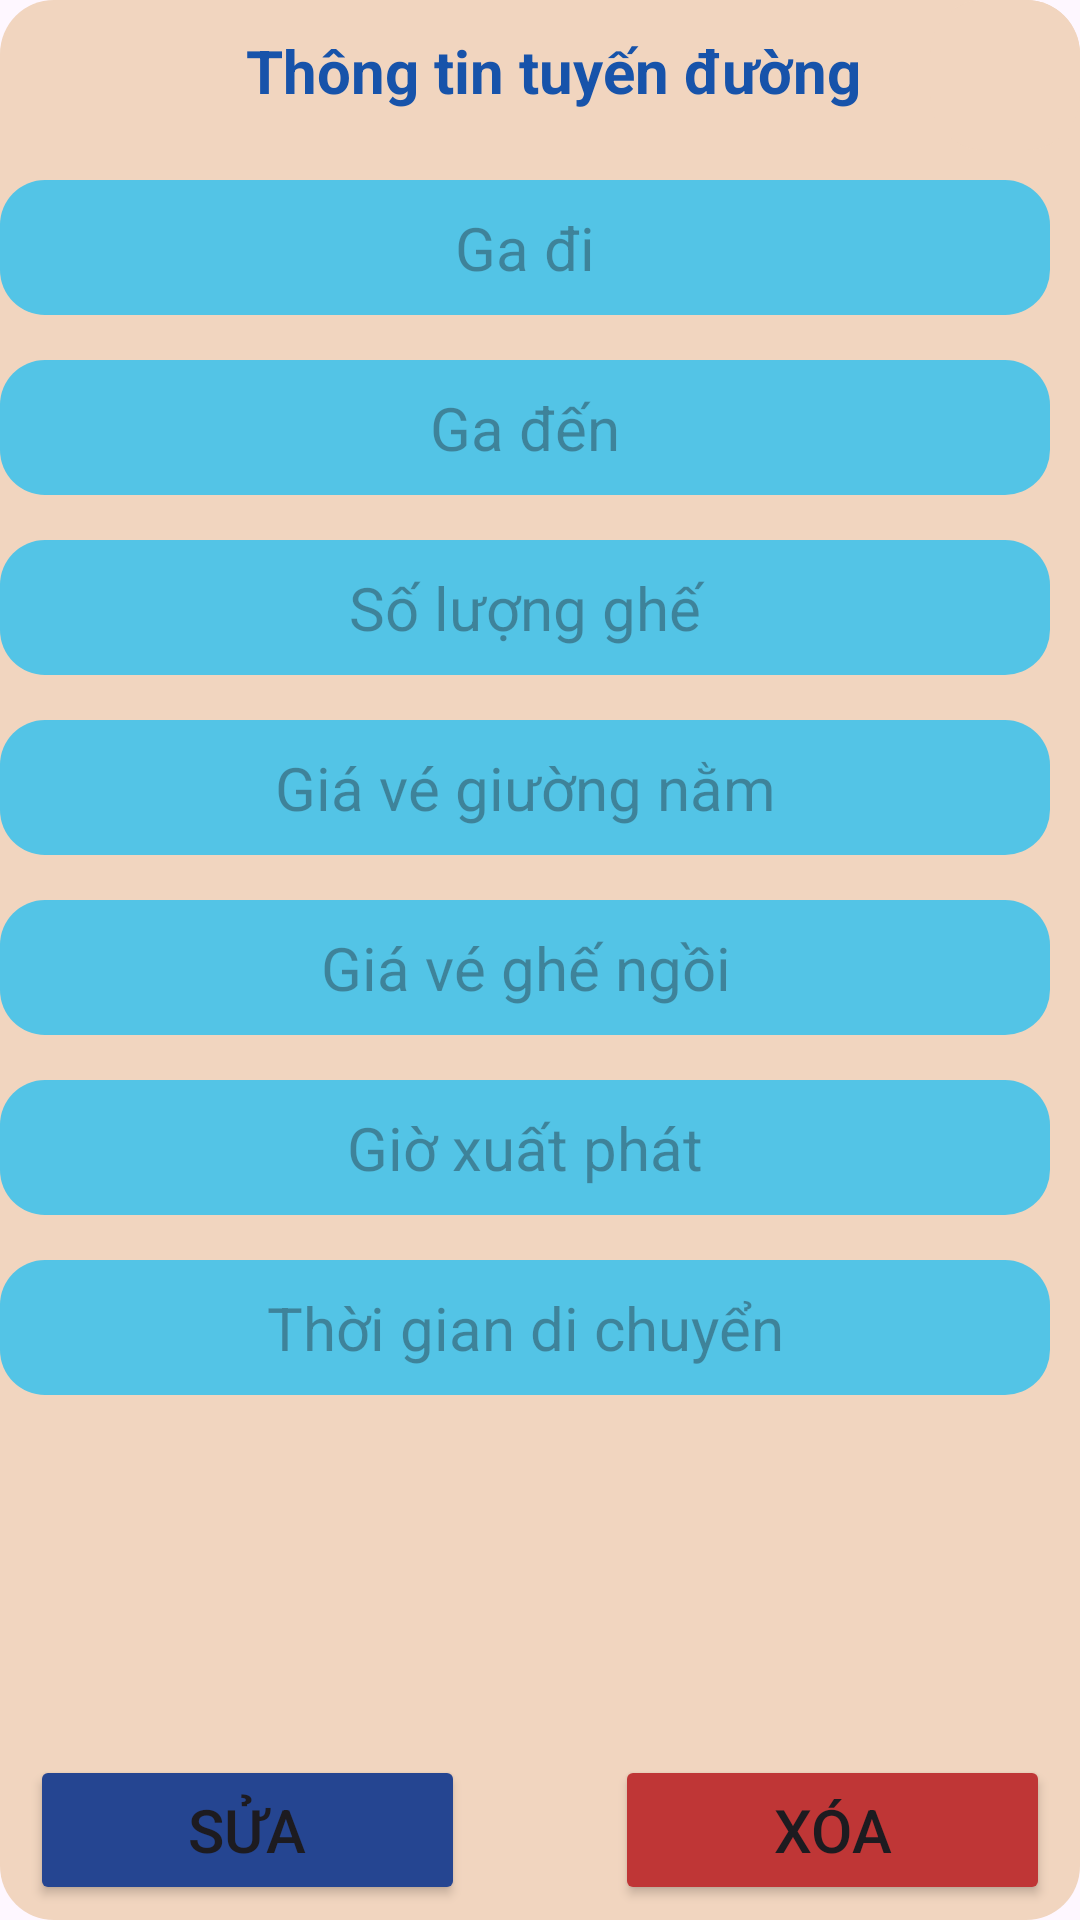

The Android layout XML behind this screen, and the referenced resources:
<!-- AndroidManifest.xml: application theme Theme.DatVeTauMobileApp -->
<!-- res/layout/dialog_infor_tuyenduong.xml -->
<?xml version="1.0" encoding="utf-8"?>
<androidx.constraintlayout.widget.ConstraintLayout xmlns:android="http://schemas.android.com/apk/res/android"
    xmlns:app="http://schemas.android.com/apk/res-auto"
    xmlns:tools="http://schemas.android.com/tools"
    android:layout_width="370dp"
    android:layout_height="530dp"
    android:background="@drawable/bg_dialog_infor_user"
    android:layout_margin="10dp">

    <Button
        android:id="@+id/btnXoa_DialogInforTD"
        android:layout_width="145dp"
        android:layout_height="50dp"
        android:layout_marginEnd="10dp"
        android:layout_marginBottom="5dp"
        android:backgroundTint="#BF3636"
        android:text="Xóa"
        android:textSize="20sp"
        app:layout_constraintBottom_toBottomOf="parent"
        app:layout_constraintEnd_toEndOf="parent" />

    <EditText
        android:id="@+id/etTGDiChuyen_DialogInforTD"
        android:layout_width="350dp"
        android:layout_height="45dp"
        android:layout_marginTop="15dp"
        android:layout_marginEnd="10dp"
        android:background="@drawable/bg_edit_text"
        android:ems="10"
        android:hint="Thời gian di chuyển"
        android:inputType="text"
        android:textAlignment="center"
        android:textSize="20sp"
        app:layout_constraintEnd_toEndOf="parent"
        app:layout_constraintTop_toBottomOf="@+id/etGioXuatPhat_DialogInforTD" />

    <EditText
        android:id="@+id/etGioXuatPhat_DialogInforTD"
        android:layout_width="350dp"
        android:layout_height="45dp"
        android:layout_marginTop="15dp"
        android:layout_marginEnd="10dp"
        android:background="@drawable/bg_edit_text"
        android:ems="10"
        android:focusable="false"
        android:hint="Giờ xuất phát"
        android:inputType="none"
        android:textAlignment="center"
        android:textSize="20sp"
        app:layout_constraintEnd_toEndOf="parent"
        app:layout_constraintTop_toBottomOf="@+id/etGiaVeGheNgoi_DialogInforTD" />

    <EditText
        android:id="@+id/etGiaVeGheNgoi_DialogInforTD"
        android:layout_width="350dp"
        android:layout_height="45dp"
        android:layout_marginTop="15dp"
        android:layout_marginEnd="10dp"
        android:background="@drawable/bg_edit_text"
        android:ems="10"
        android:hint="Giá vé ghế ngồi"
        android:inputType="number"
        android:textAlignment="center"
        android:textSize="20sp"
        app:layout_constraintEnd_toEndOf="parent"
        app:layout_constraintTop_toBottomOf="@+id/etGiaVeGiuongNam_DialogInforTD" />

    <EditText
        android:id="@+id/etGiaVeGiuongNam_DialogInforTD"
        android:layout_width="350dp"
        android:layout_height="45dp"
        android:layout_marginTop="15dp"
        android:layout_marginEnd="10dp"
        android:background="@drawable/bg_edit_text"
        android:ems="10"
        android:hint="Giá vé giường nằm"
        android:inputType="number"
        android:textAlignment="center"
        android:textSize="20sp"
        app:layout_constraintEnd_toEndOf="parent"
        app:layout_constraintTop_toBottomOf="@+id/etSLGhe_DialogInforTD" />

    <AutoCompleteTextView
        android:id="@+id/atGaDen_DialogInforTD"
        android:layout_width="350dp"
        android:layout_height="45dp"
        android:layout_marginTop="15dp"
        android:layout_marginEnd="10dp"
        android:background="@drawable/bg_edit_text"
        android:hint="Ga đến"
        android:inputType="none"
        android:focusable="false"
        android:textAlignment="center"
        android:textSize="20sp"
        app:layout_constraintEnd_toEndOf="parent"
        app:layout_constraintTop_toBottomOf="@+id/atGaDi_DialogInforTD" />

    <AutoCompleteTextView
        android:id="@+id/atGaDi_DialogInforTD"
        android:layout_width="350dp"
        android:layout_height="45dp"
        android:layout_marginTop="60dp"
        android:layout_marginEnd="10dp"
        android:background="@drawable/bg_edit_text"
        android:hint="Ga đi"
        android:inputType="none"
        android:focusable="false"
        android:textAlignment="center"
        android:textSize="20sp"
        app:layout_constraintEnd_toEndOf="parent"
        app:layout_constraintTop_toTopOf="parent" />

    <EditText
        android:id="@+id/etSLGhe_DialogInforTD"
        android:layout_width="350dp"
        android:layout_height="45dp"
        android:layout_marginTop="15dp"
        android:layout_marginEnd="10dp"
        android:background="@drawable/bg_edit_text"
        android:ems="10"
        android:hint="Số lượng ghế"
        android:inputType="number"
        android:textAlignment="center"
        android:textSize="20sp"
        app:layout_constraintEnd_toEndOf="parent"
        app:layout_constraintTop_toBottomOf="@+id/atGaDen_DialogInforTD" />

    <Button
        android:id="@+id/btnSua_DialogInforTD"
        android:layout_width="145dp"
        android:layout_height="50dp"
        android:layout_marginStart="10dp"
        android:layout_marginBottom="5dp"
        android:backgroundTint="#254591"
        android:text="Sửa"
        android:textSize="20sp"
        app:layout_constraintBottom_toBottomOf="parent"
        app:layout_constraintStart_toStartOf="parent" />

    <TextView
        android:id="@+id/textViewTTOnline"
        android:layout_width="wrap_content"
        android:layout_height="wrap_content"
        android:layout_marginStart="82dp"
        android:layout_marginTop="10dp"
        android:text="Thông tin tuyến đường"
        android:textColor="#1753AA"
        android:textSize="20sp"
        android:textStyle="bold"
        app:layout_constraintStart_toStartOf="parent"
        app:layout_constraintTop_toTopOf="parent" />

    <ImageButton
        android:id="@+id/btnClose_DialogThanhToan"
        android:layout_width="50dp"
        android:layout_height="50dp"
        android:background="@drawable/bg_dialog_infor_user"
        app:layout_constraintEnd_toEndOf="parent"
        app:layout_constraintTop_toTopOf="parent"
        app:srcCompat="@drawable/ic_close" />


</androidx.constraintlayout.widget.ConstraintLayout>
<!-- resources referenced by this layout -->
<resources>
  <!-- drawable bg_dialog_infor_user (drawable) -->
  <?xml version="1.0" encoding="utf-8"?>
  <shape xmlns:android="http://schemas.android.com/apk/res/android">
      <solid android:color="#F1D5BF"/>
      <corners android:radius="18dp"/>
  </shape>
  <!-- drawable bg_edit_text (drawable) -->
  <?xml version="1.0" encoding="utf-8"?>
  <shape xmlns:android="http://schemas.android.com/apk/res/android">
      <solid android:color="#53C4E6"/>
      <corners android:radius="15dp"/>
  
  </shape>
  <style name="Theme.DatVeTauMobileApp" parent="Base.Theme.DatVeTauMobileApp" />
  <style name="Base.Theme.DatVeTauMobileApp" parent="Theme.Material3.DayNight.NoActionBar">
          
          
      </style>
</resources>
